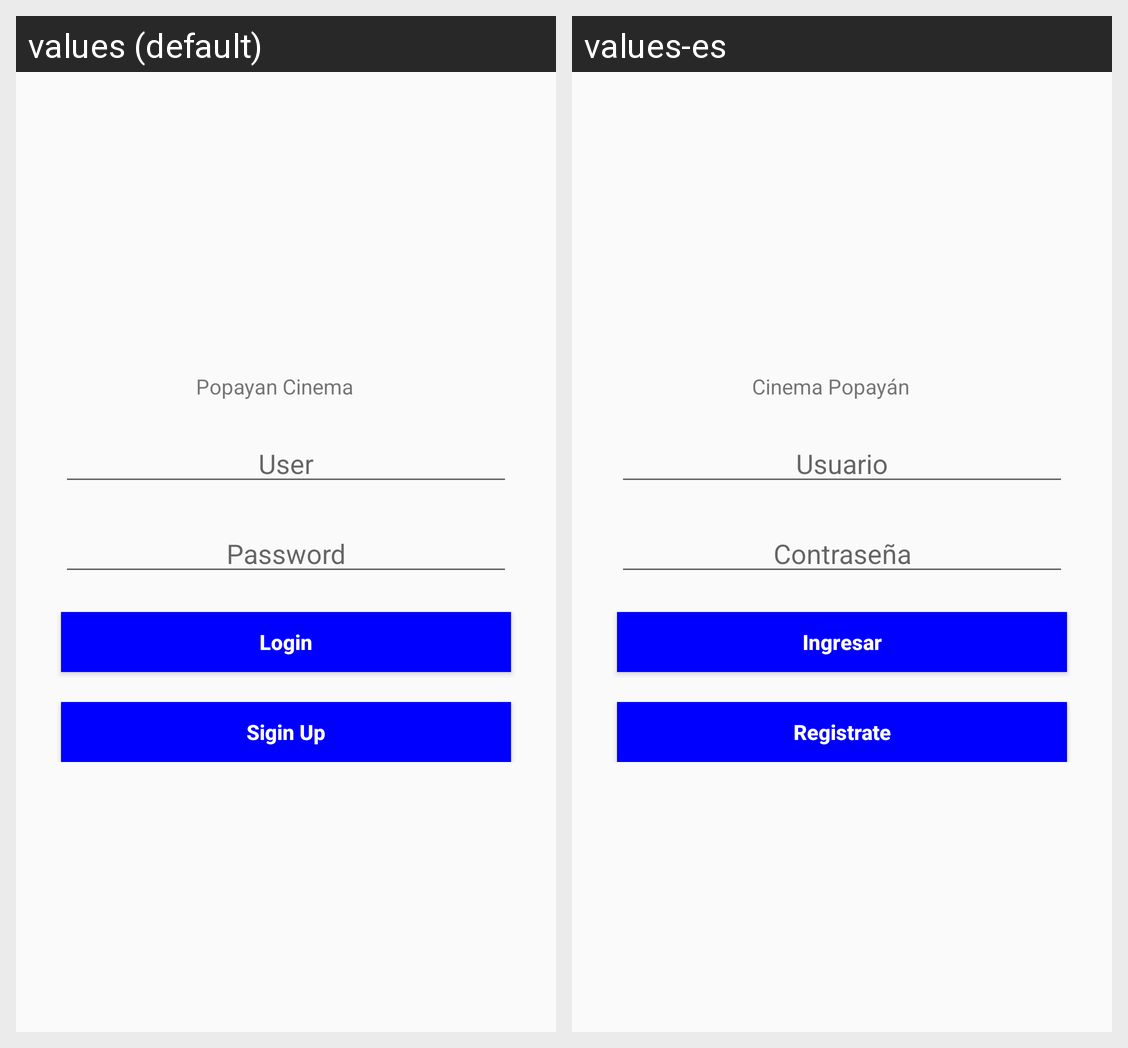

The Android screen above is rendered under two locales of the same app. Produce the string resources it draws, with the default and per-locale values.
Android screen res/layout/activity_primerview.xml rendered under 2 locales, left to right: values (default), values-es. Device: Nexus 5 (rendered at 1080×1920; each locale shown at half size, 540×960, under a caption strip naming it); theme AppTheme.
Strings drawn on this screen, with the default value and each locale's value (text and hints the layout hard-codes, and strings that could not be matched under every locale, appear in the picture but are not listed):

PopayanCinema
  values: Popayan Cinema
  values-es: Cinema Popayán

user
  values: User
  values-es: Usuario

pass
  values: Password
  values-es: Contraseña

login
  values: Login
  values-es: Ingresar

register
  values: Sigin Up
  values-es: Registrate
